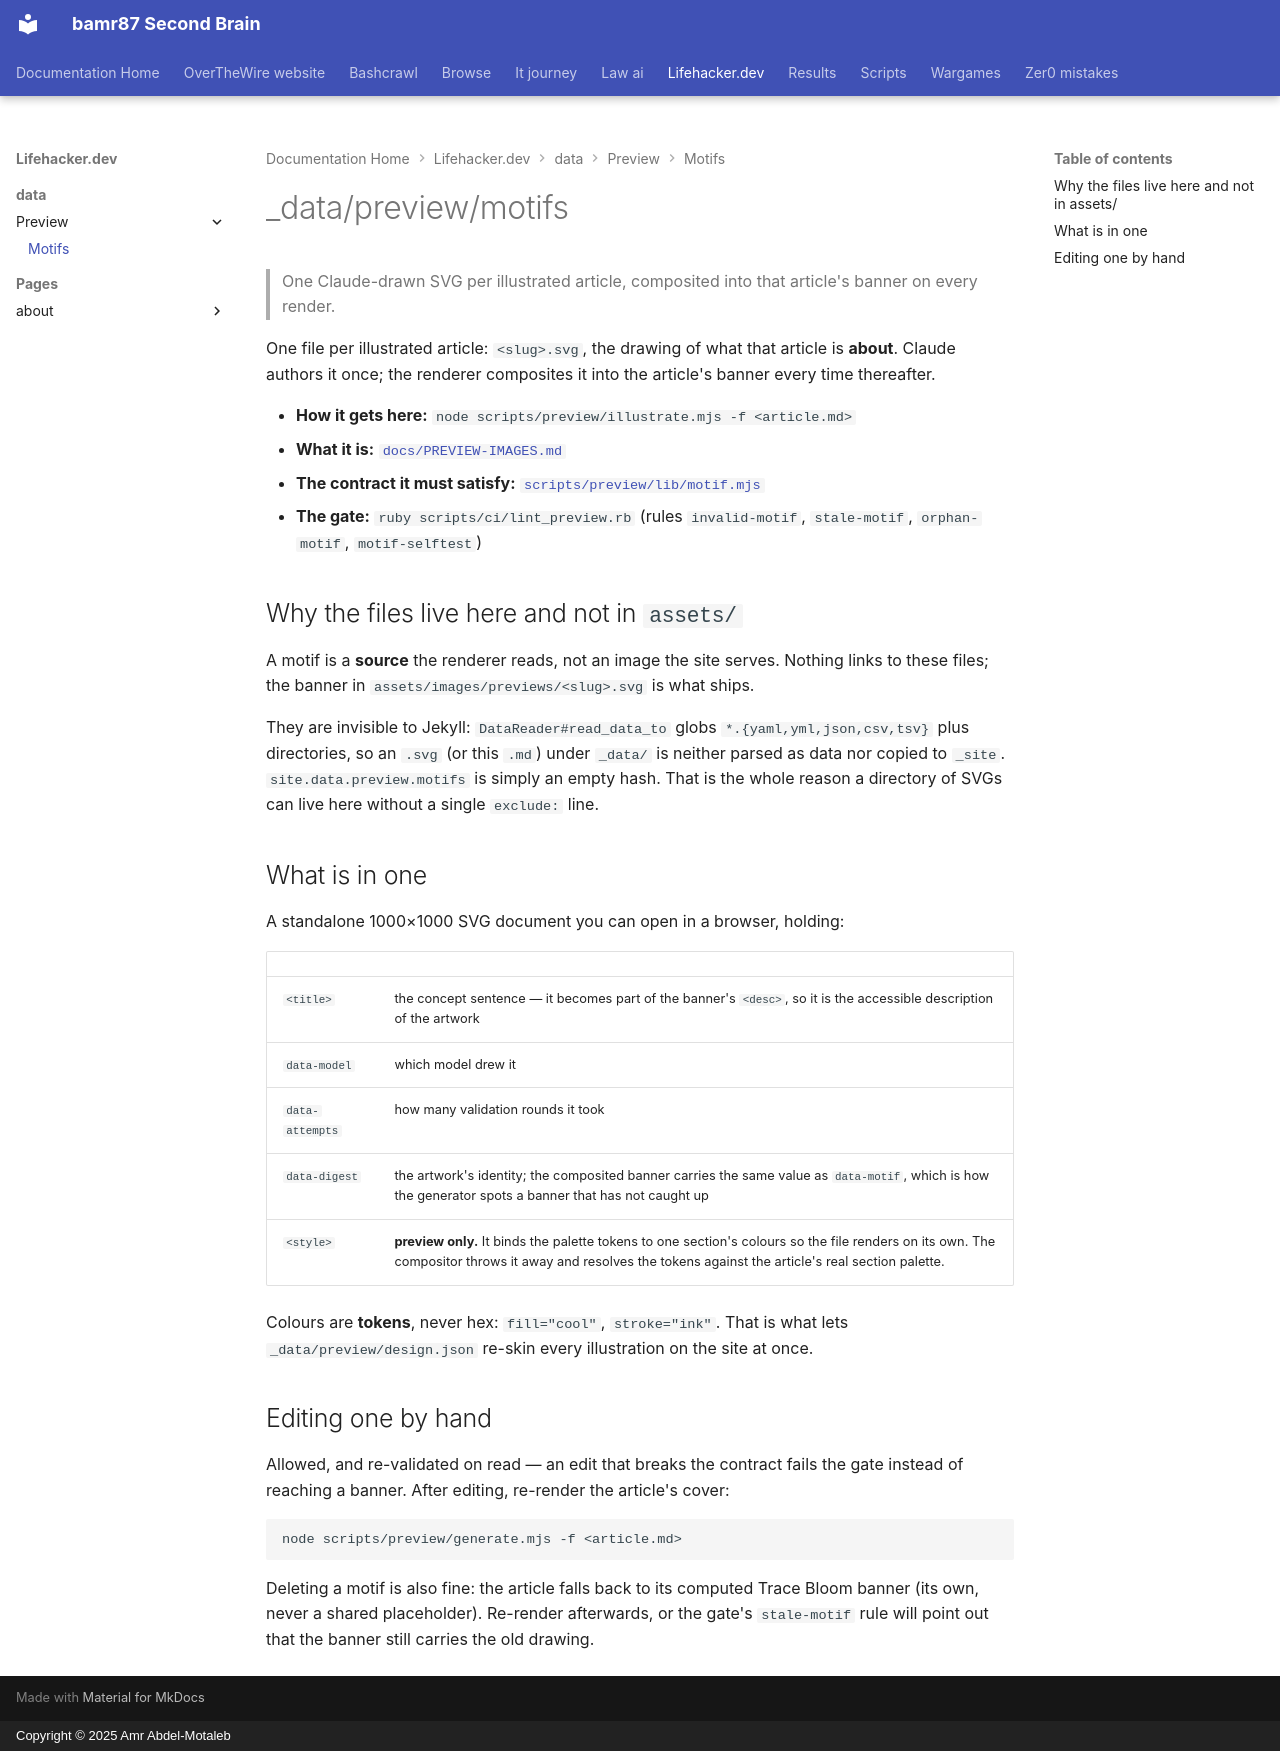

repository: bamr87/README · page: lifehacker.dev/_data/preview/motifs/index.html · generator: mkdocs · copyright: Copyright © 2025 Amr Abdel-Motaleb

---
source_file: _data/preview/motifs/README.md
source_repo: bamr87/lifehacker.dev
source_url: https://github.com/bamr87/lifehacker.dev/blob/main/_data/preview/motifs/README.md
title: _data/preview/motifs
---
# _data/preview/motifs

> One Claude-drawn SVG per illustrated article, composited into that article's banner on every render.

One file per illustrated article: `<slug>.svg`, the drawing of what that article is **about**. Claude authors it once; the renderer composites it into the article's banner every time thereafter.

- **How it gets here:** `node scripts/preview/illustrate.mjs -f <article.md>`
- **What it is:** [`docs/PREVIEW-IMAGES.md`](../../../docs/PREVIEW-IMAGES.md#the-illustration-layer)
- **The contract it must satisfy:** [`scripts/preview/lib/motif.mjs`](../../../scripts/preview/lib/motif.mjs)
- **The gate:** `ruby scripts/ci/lint_preview.rb` (rules `invalid-motif`, `stale-motif`, `orphan-motif`, `motif-selftest`)

## Why the files live here and not in `assets/`

A motif is a **source** the renderer reads, not an image the site serves. Nothing links to these files; the banner in `assets/images/previews/<slug>.svg` is what ships.

They are invisible to Jekyll: `DataReader#read_data_to` globs `*.{yaml,yml,json,csv,tsv}` plus directories, so an `.svg` (or this `.md`) under `_data/` is neither parsed as data nor copied to `_site`. `site.data.preview.motifs` is simply an empty hash. That is the whole reason a directory of SVGs can live here without a single `exclude:` line.

## What is in one

A standalone 1000×1000 SVG document you can open in a browser, holding:

| | |
|---|---|
| `<title>` | the concept sentence — it becomes part of the banner's `<desc>`, so it is the accessible description of the artwork |
| `data-model` | which model drew it |
| `data-attempts` | how many validation rounds it took |
| `data-digest` | the artwork's identity; the composited banner carries the same value as `data-motif`, which is how the generator spots a banner that has not caught up |
| `<style>` | **preview only.** It binds the palette tokens to one section's colours so the file renders on its own. The compositor throws it away and resolves the tokens against the article's real section palette. |

Colours are **tokens**, never hex: `fill="cool"`, `stroke="ink"`. That is what lets `_data/preview/design.json` re-skin every illustration on the site at once.

## Editing one by hand

Allowed, and re-validated on read — an edit that breaks the contract fails the gate instead of reaching a banner. After editing, re-render the article's cover:

```bash
node scripts/preview/generate.mjs -f <article.md>
```

Deleting a motif is also fine: the article falls back to its computed Trace Bloom banner (its own, never a shared placeholder). Re-render afterwards, or the gate's `stale-motif` rule will point out that the banner still carries the old drawing.
